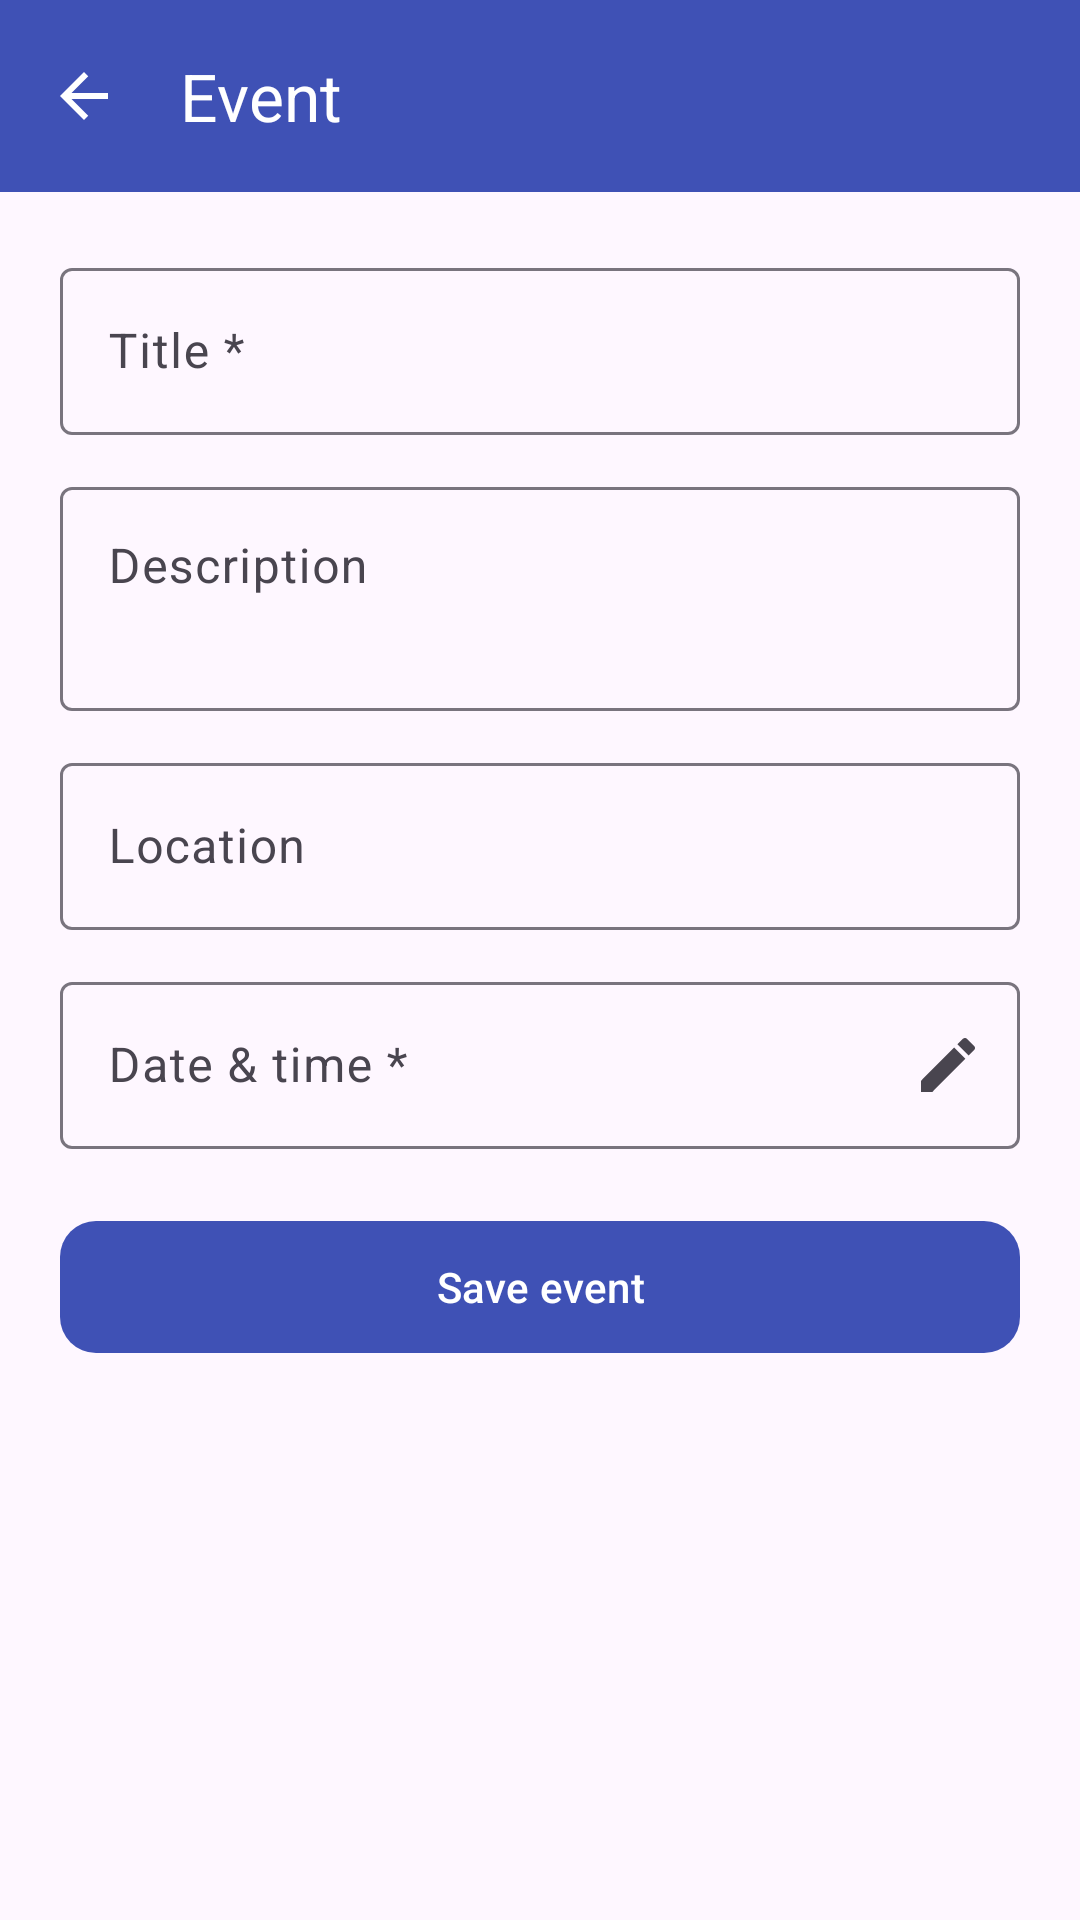

Android layout source for this screen:
<!-- AndroidManifest.xml: application theme Theme.EventManager -->
<!-- res/layout/activity_add_edit_event.xml -->
<?xml version="1.0" encoding="utf-8"?>
<androidx.constraintlayout.widget.ConstraintLayout xmlns:android="http://schemas.android.com/apk/res/android"
    xmlns:app="http://schemas.android.com/apk/res-auto"
    xmlns:tools="http://schemas.android.com/tools"
    android:layout_width="match_parent"
    android:layout_height="match_parent">

    <com.google.android.material.appbar.MaterialToolbar
        android:id="@+id/toolbar"
        android:layout_width="match_parent"
        android:layout_height="wrap_content"
        android:minHeight="?attr/actionBarSize"
        android:background="?attr/colorPrimary"
        android:elevation="4dp"
        android:theme="@style/ThemeOverlay.Material3.Dark.ActionBar"
        app:titleTextColor="@android:color/white"
        app:navigationIcon="@drawable/ic_back"
        app:title="Event"
        app:layout_constraintTop_toTopOf="parent" />

    <ScrollView
        android:layout_width="match_parent"
        android:layout_height="0dp"
        android:fillViewport="true"
        app:layout_constraintTop_toBottomOf="@id/toolbar"
        app:layout_constraintBottom_toBottomOf="parent">

    <LinearLayout
        android:layout_width="match_parent"
        android:layout_height="wrap_content"
        android:orientation="vertical"
        android:padding="20dp">

        <LinearLayout
            android:id="@+id/offlineBanner"
            android:layout_width="match_parent"
            android:layout_height="wrap_content"
            android:orientation="horizontal"
            android:gravity="center_vertical"
            android:background="@color/offline_bg"
            android:paddingHorizontal="12dp"
            android:paddingVertical="8dp"
            android:layout_marginBottom="12dp"
            android:visibility="gone"
            tools:visibility="visible">

            <ImageView
                android:layout_width="12dp"
                android:layout_height="12dp"
                android:layout_marginEnd="8dp"
                android:src="@drawable/ic_status_dot"
                app:tint="@color/offline_icon"
                android:contentDescription="@null" />

            <TextView
                android:layout_width="0dp"
                android:layout_height="wrap_content"
                android:layout_weight="1"
                android:textSize="12sp"
                android:textStyle="bold"
                android:textColor="@color/offline_text"
                android:text="You're offline — this will save locally and sync automatically" />

        </LinearLayout>

        <com.google.android.material.textfield.TextInputLayout
            android:id="@+id/titleLayout"
            style="@style/Widget.Material3.TextInputLayout.OutlinedBox"
            android:layout_width="match_parent"
            android:layout_height="wrap_content"
            android:hint="Title *">

            <com.google.android.material.textfield.TextInputEditText
                android:id="@+id/titleInput"
                android:layout_width="match_parent"
                android:layout_height="wrap_content" />
        </com.google.android.material.textfield.TextInputLayout>

        <com.google.android.material.textfield.TextInputLayout
            android:id="@+id/descriptionLayout"
            style="@style/Widget.Material3.TextInputLayout.OutlinedBox"
            android:layout_width="match_parent"
            android:layout_height="wrap_content"
            android:layout_marginTop="12dp"
            android:hint="Description">

            <com.google.android.material.textfield.TextInputEditText
                android:id="@+id/descriptionInput"
                android:layout_width="match_parent"
                android:layout_height="wrap_content"
                android:minLines="2"
                android:gravity="top"
                android:inputType="textMultiLine" />
        </com.google.android.material.textfield.TextInputLayout>

        <com.google.android.material.textfield.TextInputLayout
            android:id="@+id/locationLayout"
            style="@style/Widget.Material3.TextInputLayout.OutlinedBox"
            android:layout_width="match_parent"
            android:layout_height="wrap_content"
            android:layout_marginTop="12dp"
            android:hint="Location">

            <com.google.android.material.textfield.TextInputEditText
                android:id="@+id/locationInput"
                android:layout_width="match_parent"
                android:layout_height="wrap_content" />
        </com.google.android.material.textfield.TextInputLayout>

        <com.google.android.material.textfield.TextInputLayout
            android:id="@+id/dateTimeLayout"
            style="@style/Widget.Material3.TextInputLayout.OutlinedBox"
            android:layout_width="match_parent"
            android:layout_height="wrap_content"
            android:layout_marginTop="12dp"
            app:endIconMode="custom"
            app:endIconDrawable="@drawable/ic_edit"
            android:hint="Date &amp; time *">

            <com.google.android.material.textfield.TextInputEditText
                android:id="@+id/dateTimeInput"
                android:layout_width="match_parent"
                android:layout_height="wrap_content"
                android:focusable="false"
                android:cursorVisible="false" />
        </com.google.android.material.textfield.TextInputLayout>

        <ProgressBar
            android:id="@+id/progressBar"
            android:layout_width="wrap_content"
            android:layout_height="wrap_content"
            android:layout_gravity="center_horizontal"
            android:layout_marginTop="20dp"
            android:visibility="gone" />

        <com.google.android.material.button.MaterialButton
            android:id="@+id/saveButton"
            android:layout_width="match_parent"
            android:layout_height="52dp"
            android:layout_marginTop="20dp"
            app:cornerRadius="12dp"
            android:text="Save event" />

    </LinearLayout>
    </ScrollView>

</androidx.constraintlayout.widget.ConstraintLayout>
<!-- resources referenced by this layout -->
<resources>
  <color name="offline_bg">#FFF3CD</color>
  <color name="offline_icon">#B8860B</color>
  <color name="offline_text">#7A5B00</color>
  <!-- drawable ic_back (drawable) -->
  <vector xmlns:android="http://schemas.android.com/apk/res/android"
      android:width="24dp"
      android:height="24dp"
      android:viewportWidth="24"
      android:viewportHeight="24"
      android:tint="?attr/colorOnPrimary">
      <path
          android:fillColor="#FFFFFFFF"
          android:pathData="M20,11H7.83l5.59,-5.59L12,4l-8,8 8,8 1.41,-1.41L7.83,13H20v-2z" />
  </vector>
  <!-- drawable ic_edit (drawable) -->
  <vector xmlns:android="http://schemas.android.com/apk/res/android"
      android:width="24dp"
      android:height="24dp"
      android:viewportWidth="24"
      android:viewportHeight="24"
      android:tint="?attr/colorControlNormal">
      <path
          android:fillColor="#FF000000"
          android:pathData="M3,17.25V21h3.75L17.81,9.94l-3.75,-3.75L3,17.25zM20.71,7.04c0.39,-0.39 0.39,-1.02 0,-1.41l-2.34,-2.34c-0.39,-0.39,-1.02,-0.39,-1.41,0l-1.83,1.83 3.75,3.75 1.83,-1.83z" />
  </vector>
  <!-- drawable ic_status_dot (drawable) -->
  <vector xmlns:android="http://schemas.android.com/apk/res/android"
      android:width="10dp"
      android:height="10dp"
      android:viewportWidth="24"
      android:viewportHeight="24">
      <path
          android:fillColor="#FFFFFF"
          android:pathData="M12,2C6.48,2 2,6.48 2,12s4.48,10 10,10 10,-4.48 10,-10S17.52,2 12,2z" />
  </vector>
  <style name="Theme.EventManager" parent="Theme.Material3.DayNight.NoActionBar">
          <item name="colorPrimary">@color/primary</item>
          <item name="colorPrimaryDark">@color/primary_dark</item>
          <item name="colorOnPrimary">@color/on_primary</item>
          <item name="colorSecondary">@color/secondary</item>
      </style>
  <color name="primary">#3F51B5</color>
  <color name="primary_dark">#303F9F</color>
  <color name="on_primary">#FFFFFF</color>
  <color name="secondary">#FF6D00</color>
</resources>
